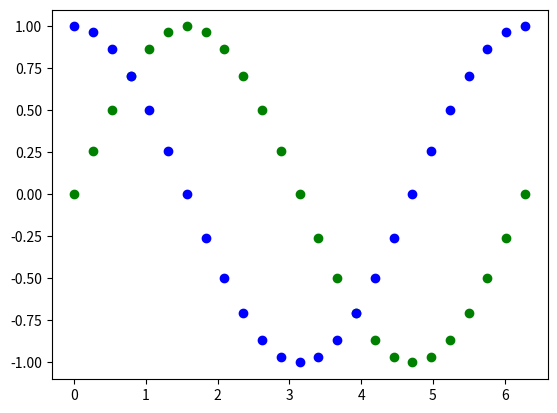

Reproduce this figure in Python.
#!/usr/bin/env python3

# import modules
import numpy as np
import matplotlib.pyplot as plt

# create some fake data
x = np.linspace(0, 2*np.pi, 25)
y1 = np.sin(x)
y2 = np.cos(x)

# make a figure object to hold plots
fig = plt.figure()

# create a single axis object to make a subplot
ax = fig.add_subplot(111)

# plot the three trig functions
ax.scatter(x, y1, c='g')
ax.scatter(x, y2, c='b')

# display plots

